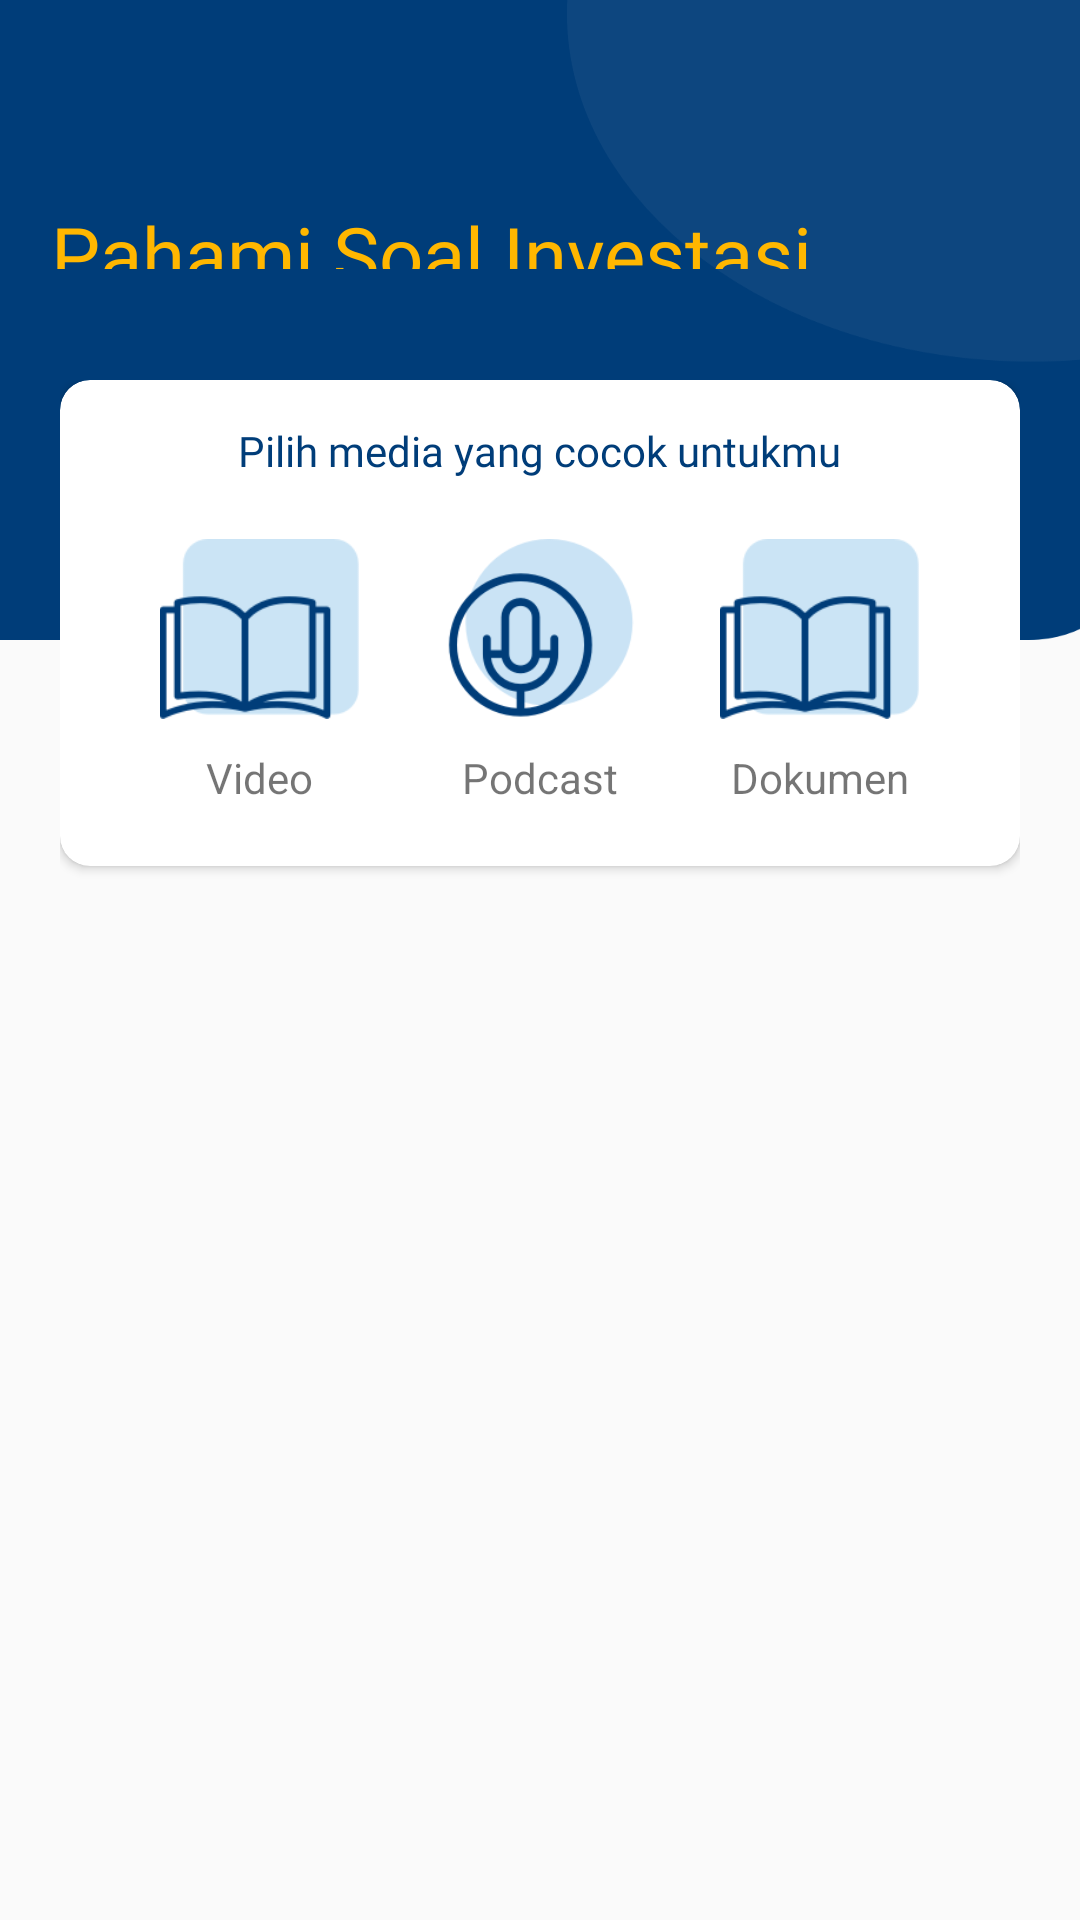

Here is an Android app screen rendered from its layout file. Give the layout XML and the strings, colors and styles it references.
<!-- AndroidManifest.xml: application theme AppTheme -->
<!-- res/layout/content_pahami.xml -->
<?xml version="1.0" encoding="utf-8"?>
<RelativeLayout xmlns:android="http://schemas.android.com/apk/res/android"
    xmlns:app="http://schemas.android.com/apk/res-auto"
    xmlns:tools="http://schemas.android.com/tools"
    android:layout_width="match_parent"
    android:layout_height="match_parent"
    app:layout_behavior="@string/appbar_scrolling_view_behavior"
    tools:context=".PahamiActivity"
    tools:showIn="@layout/activity_pahami">
    <LinearLayout
        android:layout_width="match_parent"
        android:layout_height="match_parent"
        android:orientation="vertical">
        <LinearLayout
            android:layout_width="match_parent"
            android:layout_height="0dp"
            android:layout_weight="0.5"
            android:background="@drawable/background">
        </LinearLayout>
        <LinearLayout
            android:layout_width="match_parent"
            android:layout_height="0dp"
            android:layout_weight="1">
        </LinearLayout>
    </LinearLayout>
    <LinearLayout
        android:layout_width="match_parent"
        android:layout_height="match_parent"
        android:orientation="vertical">
        <LinearLayout
            android:layout_width="match_parent"
            android:layout_height="0dp"
            android:orientation="horizontal"
            android:padding="17dp"
            android:layout_weight="1">
            <LinearLayout
                android:layout_width="0dp"
                android:layout_weight="2"
                android:layout_marginTop="50dp"
                android:layout_height="wrap_content"
                android:orientation="vertical">
                <LinearLayout
                    android:layout_width="wrap_content"
                    android:layout_height="wrap_content">
                    <TextView
                        android:layout_width="wrap_content"
                        android:layout_height="wrap_content"
                        android:text="Pahami Soal Investasi "
                        android:textColor="@color/colorkuning"
                        android:textSize="26sp"
                        android:fontFamily="@font/myriadprobold"/>
                </LinearLayout>
            </LinearLayout>
        </LinearLayout>
        <LinearLayout
            android:layout_width="match_parent"
            android:layout_height="0dp"
            android:layout_weight="5"
            android:padding="20dp"
            android:orientation="vertical">
            <android.support.v7.widget.CardView
                android:layout_width="match_parent"
                android:layout_height="wrap_content"
                app:cardCornerRadius="10dp">
                <LinearLayout
                    android:layout_width="match_parent"
                    android:layout_height="wrap_content"
                    android:orientation="vertical">
                    <TextView
                        android:layout_width="wrap_content"
                        android:layout_height="wrap_content"
                        android:text="Pilih media yang cocok untukmu"
                        android:layout_marginTop="14sp"
                        android:textColor="@color/colorPrimary"
                        android:textSize="14sp"
                        android:layout_gravity="center"
                        android:fontFamily="@font/myriadprosemibold"/>
                    <LinearLayout
                        android:layout_width="match_parent"
                        android:layout_height="wrap_content"
                        android:padding="20dp"
                        android:orientation="horizontal">
                        <LinearLayout
                            android:layout_width="0dp"
                            android:layout_weight="1"
                            android:layout_height="wrap_content"
                            android:orientation="vertical">
                            <ImageView
                                xmlns:app="http://schemas.android.com/apk/res-auto"
                                android:layout_width="match_parent"
                                android:layout_height="60dp"
                                android:layout_weight="1"
                                android:src="@drawable/colored_stock_exchange_75_2"/>
                            <TextView
                                android:layout_width="wrap_content"
                                android:layout_gravity="center"
                                android:layout_height="wrap_content"
                                android:layout_marginTop="10dp"
                                android:text="Video"/>
                        </LinearLayout>
                        <LinearLayout
                            android:layout_width="0dp"
                            android:layout_weight="1"
                            android:layout_height="wrap_content"
                            android:orientation="vertical">
                            <ImageView
                                xmlns:app="http://schemas.android.com/apk/res-auto"
                                android:layout_width="match_parent"
                                android:layout_height="60dp"
                                android:layout_weight="1"
                                android:src="@drawable/colored_decentralization_95_2" />
                            <TextView
                                android:layout_width="wrap_content"
                                android:layout_gravity="center"
                                android:layout_height="wrap_content"
                                android:layout_marginTop="10dp"
                                android:text="Podcast"/>
                        </LinearLayout>
                        <LinearLayout
                            android:layout_width="0dp"
                            android:layout_weight="1"
                            android:layout_height="wrap_content"
                            android:orientation="vertical">
                            <ImageView
                                xmlns:app="http://schemas.android.com/apk/res-auto"
                                android:layout_width="match_parent"
                                android:layout_height="60dp"
                                android:layout_weight="1"
                                android:src="@drawable/colored_stock_exchange_75_2"
                                />
                            <TextView
                                android:layout_width="wrap_content"
                                android:layout_gravity="center"
                                android:layout_height="wrap_content"
                                android:layout_marginTop="10dp"
                                android:text="Dokumen"/>

                        </LinearLayout>
                    </LinearLayout>
                </LinearLayout>
            </android.support.v7.widget.CardView>
            <android.support.design.widget.TabLayout
                android:id="@+id/tabs"
                android:layout_marginTop="10dp"
                android:layout_width="match_parent"
                android:layout_height="wrap_content"
                app:tabMode="fixed"
                app:tabGravity="fill"/>
            <android.support.v4.view.ViewPager
                android:id="@+id/viewpager"
                android:layout_width="match_parent"
                android:layout_height="match_parent"
                app:layout_behavior="@string/appbar_scrolling_view_behavior"  />
        </LinearLayout>
    </LinearLayout>
</RelativeLayout>
<!-- res/layout/activity_pahami.xml (included above) -->
<?xml version="1.0" encoding="utf-8"?>
<android.support.design.widget.CoordinatorLayout xmlns:android="http://schemas.android.com/apk/res/android"
    xmlns:app="http://schemas.android.com/apk/res-auto"
    xmlns:tools="http://schemas.android.com/tools"
    android:layout_width="match_parent"
    android:layout_height="match_parent"
    tools:context=".PahamiActivity">

    <android.support.design.widget.AppBarLayout
        android:layout_width="match_parent"
        android:layout_height="wrap_content"
        android:theme="@style/AppTheme.AppBarOverlay">

        <android.support.v7.widget.Toolbar
            android:id="@+id/toolbar"
            android:layout_width="match_parent"
            android:layout_height="?attr/actionBarSize"
            android:background="?attr/colorPrimary"
            app:popupTheme="@style/AppTheme.PopupOverlay" />

    </android.support.design.widget.AppBarLayout>

    <include layout="@layout/content_pahami" />

</android.support.design.widget.CoordinatorLayout>
<!-- resources referenced by this layout -->
<resources>
  <color name="colorPrimary">#003D79</color>
  <color name="colorkuning">#FFB700</color>
  <!-- drawable background: png bitmap (drawable-hdpi, 7994 bytes) -->
  <!-- drawable colored_decentralization_95_2: png bitmap (drawable-hdpi, 6670 bytes) -->
  <!-- drawable colored_stock_exchange_75_2: png bitmap (drawable-hdpi, 2790 bytes) -->
  <style name="AppTheme.AppBarOverlay" parent="ThemeOverlay.AppCompat.Dark.ActionBar" />
  <style name="AppTheme.PopupOverlay" parent="ThemeOverlay.AppCompat.Light" />
  <style name="AppTheme" parent="Theme.AppCompat.Light.DarkActionBar">
          
          <item name="colorPrimary">@color/colorPrimary</item>
          <item name="colorPrimaryDark">@color/colorPrimaryDark</item>
          <item name="colorAccent">@color/colorAccent</item>
          <item name="android:homeAsUpIndicator">@drawable/back</item>
      </style>
  <color name="colorPrimaryDark">#00574B</color>
  <color name="colorAccent">#D81B60</color>
  <!-- drawable back: png bitmap (drawable-hdpi, 622 bytes) -->
</resources>
